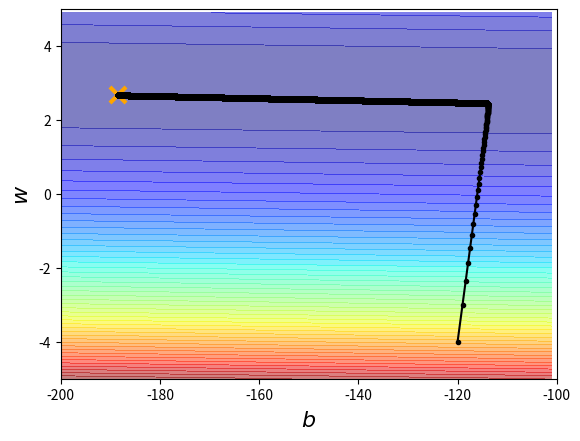

The script that saved this image:
import matplotlib
import matplotlib.pyplot as plt 
import numpy as np 
import random as random
import csv

#create some data
x_data=[338, 333, 328, 207, 226, 25, 179, 60, 208, 606]

y_data=[640, 633, 619, 393, 428,27, 193, 66, 226, 1591]


x = np.arange(-200,-100,1) #bias
y = np.arange(-5,5,0.1) #weight
Z =  np.zeros((len(x), len(y)))
X, Y = np.meshgrid(x, y)
for i in range(len(x)):
    for j in range(len(y)):
         b = x[i]
         w = y[j]
         Z[j][i] = 0
         for n in range(len(x_data)):
            Z[j][i] = Z[j][i] +  (y_data[n] - b - w*x_data[n])**2
            Z[j][i] = Z[j][i]/len(x_data)

#initial weight and bias
b=-120
w=-4
lr=1
iteration=100000

b_history=[b]
w_history=[w]

lr_b=0.0
lr_w=0.0


for i in range(iteration):
#gradient fxn
    b_grad=0.0   # 新的b點位移預測
    w_grad=0.0   # 新的w點位移預測
    
    for n in range(len(x_data)):

        # L(w,b)對b偏微分
        b_grad = b_grad -2.0*(y_data[n] - b - w*x_data[n])*1.0
        # L(w,b)對w偏微分
        w_grad = w_grad -2.0*(y_data[n] - b - w*x_data[n])*x_data[n]
        
    lr_b = lr_b + b_grad **2
    lr_w = lr_w + w_grad **2

    b = b - lr/np.sqrt(lr_b)*b_grad # Adagrad
    w = w - lr/np.sqrt(lr_w)*w_grad
   

    b_history.append(b)
    w_history.append(w)  #put all the b,w into the array, find the minimum



#plot the figure

 
plt.contourf(x,y,Z, 50, alpha=0.5, cmap=plt.get_cmap('jet'))    
plt.plot([-188.4], [2.67], 'x', ms=12, markeredgewidth=3, color='orange')
plt.plot(b_history, w_history, 'o-', ms=3, lw=1.5, color='black')
plt.xlim(-200,-100)
plt.ylim(-5,5)
plt.xlabel(r'$b$', fontsize=16)
plt.ylabel(r'$w$', fontsize=16)
plt.show()
